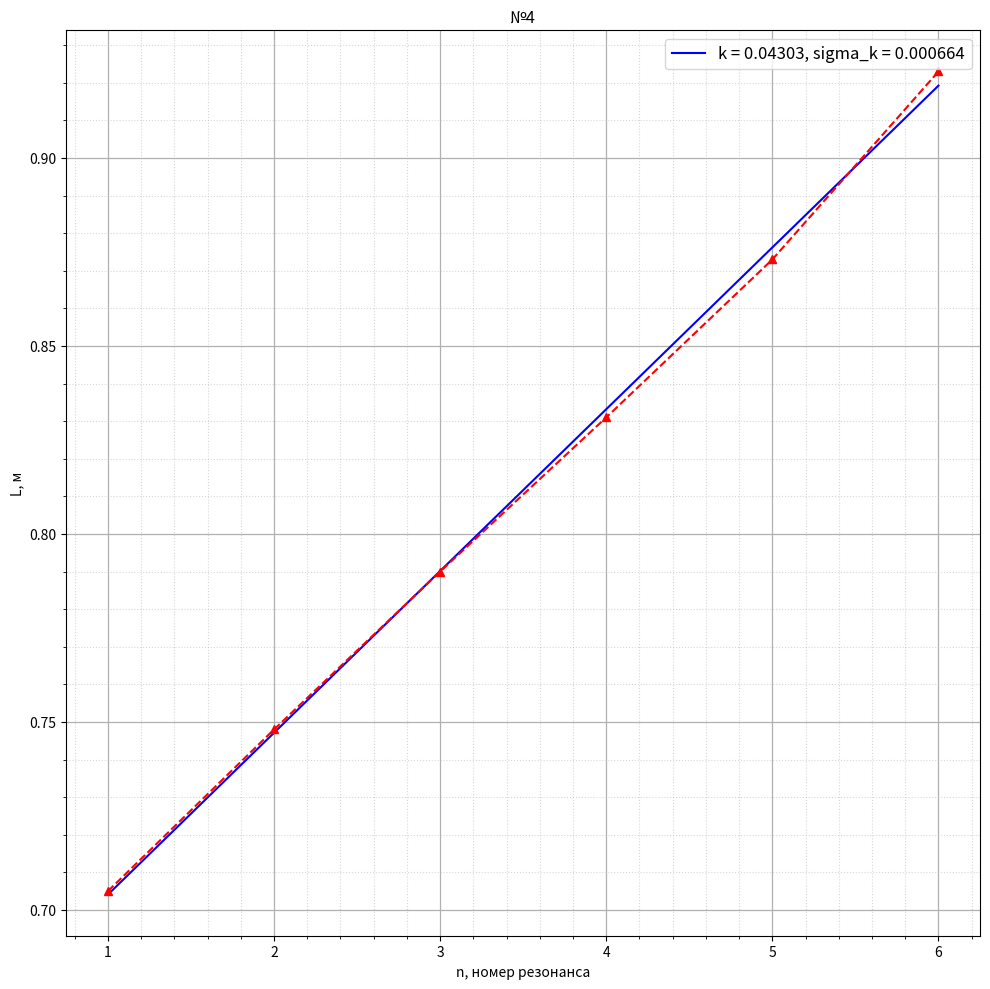

The matplotlib source for this figure:
import numpy as np
import matplotlib.pyplot as plt
import matplotlib as mpl
import pandas as pd
from scipy.optimize import curve_fit
mpl.rcParams['font.size'] = 10                  # Управление стилем, в данном случаем - размером шрифта
plt.figure(figsize=(10,10))
plt.title("№4")
plt.ylabel("L, м")
plt.xlabel("n, номер резонанса")

def func(x, k, b):
    return x * k + b

n = [1, 2, 3, 4, 5, 6]
f = 3226
L = [0.705, 0.748, 0.790, 0.831, 0.873, 0.923]




popt, pcov = curve_fit(func, n, L, p0 = (0.0, 0.0))
k, b = popt
dk, db = np.sqrt(np.diag(pcov))

print("k: ({} +- {})".format(k, dk))
print("b: ({} +- {})".format(b, db))

x_lin = np.linspace(n[0], n[-1], 1000)
plt.plot(x_lin, func(x_lin, k, b), "b", label = f"k = {round(k, 5)}, sigma_k = {round(dk, 6)}")

#plt.xlim(0, 900) 
#plt.ylim(0, 0.000185)    

plt.plot(n, L,'--^r')
plt.grid(visible = True, which = 'major', axis = 'both', alpha = 1, linewidth = 0.9)   # Активируем сетку
plt.grid(visible = True, which = 'minor', axis = 'both', alpha = 0.5, linestyle = ':')

plt.minorticks_on()
plt.tight_layout()
plt.legend(fontsize = 12) # Активируем легенду графика

#погрешность мнк
'''x = 0
y = 0
for i in range(11):
    x += t1[i]**2
    y += uhudsh1[i]**2
x /= 11
y /= 11

import math

sr_x_squared = sum(t1)/11
sr_x_squared = sr_x_squared**2
sr_y_squared = sum(uhudsh1)/11
sr_y_squared = sr_y_squared**2

sigma_k = math.sqrt(11) * math.sqrt((y - sr_y_squared)/(x - sr_x_squared) - k**2) / 11
print(sigma_k)'''

plt.show()